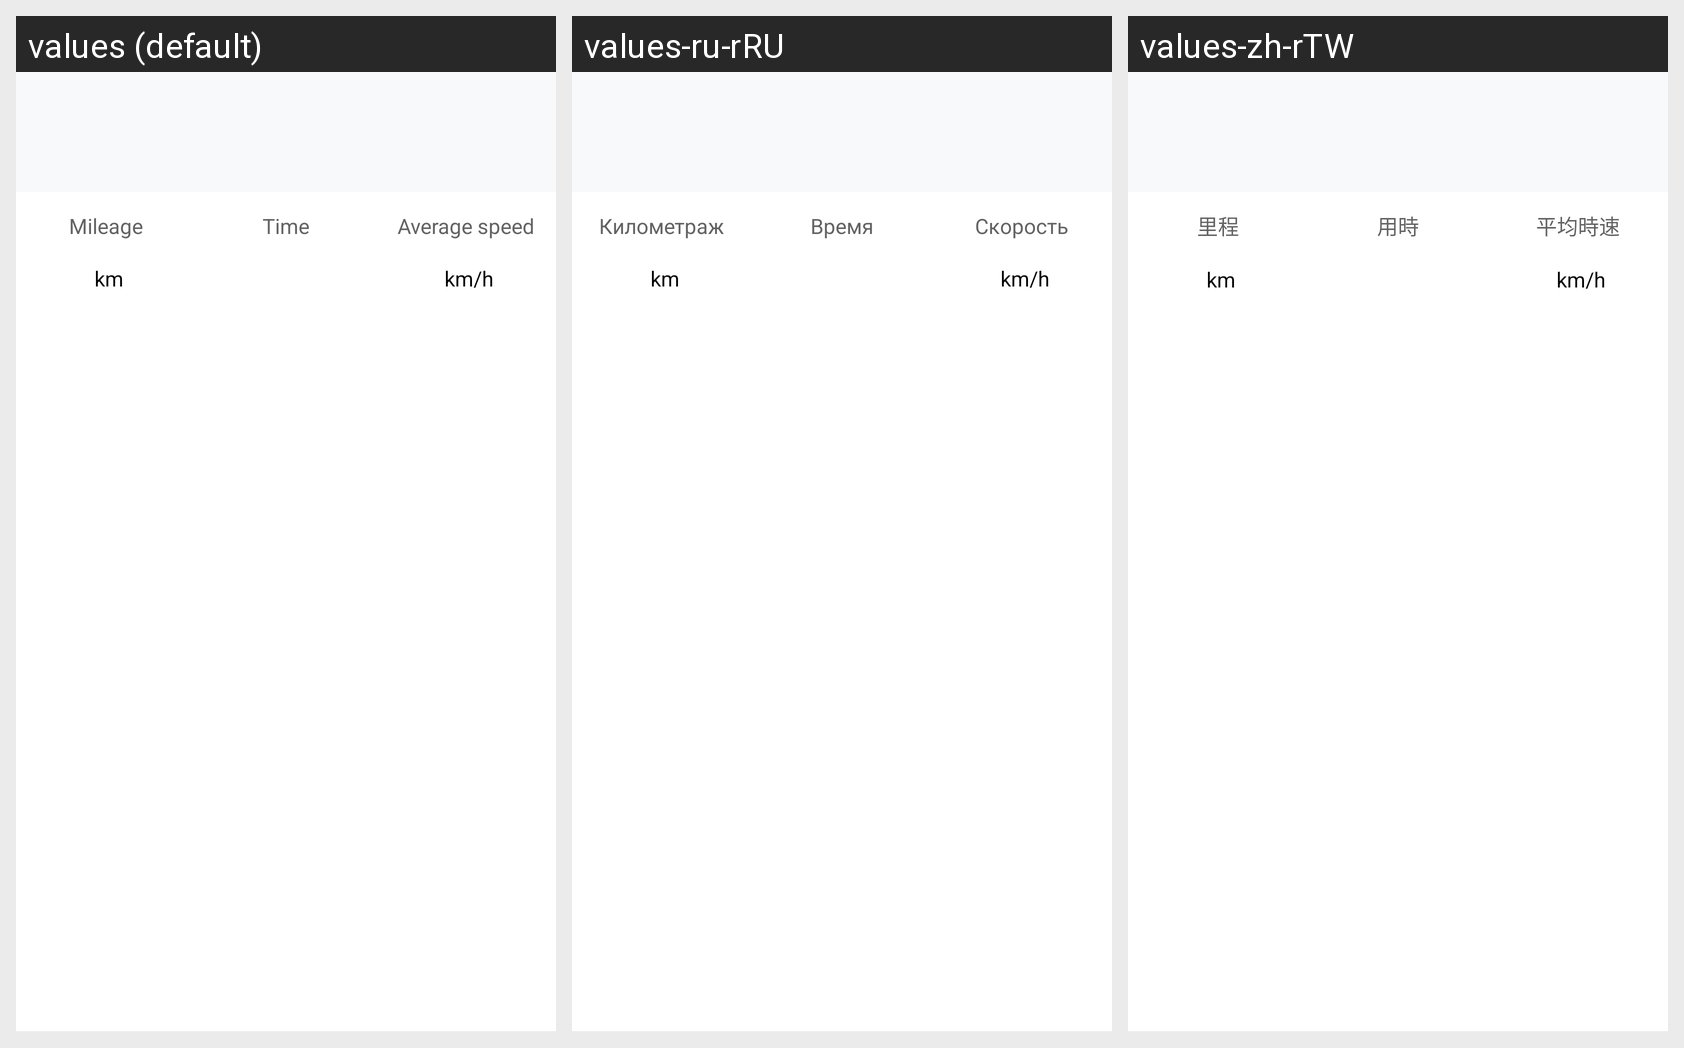

Here is an Android app screen in its default locale and in the app's own translations. Write out the translated-string differences for the strings that appear on this screen.
Android screen res/layout/viewholder_track_item.xml rendered under 3 locales, left to right: values (default), values-ru-rRU, values-zh-rTW. Device: Nexus 5 (rendered at 1080×1920; each locale shown at half size, 540×960, under a caption strip naming it); theme AppTheme.
Other locales in the repository, not shown: values-de-rDE, values-en, values-fr-rFR, values-it-rIT, values-zh-rCN, values-zh-rHK.
Strings drawn on this screen, with the default value and each locale's value (text and hints the layout hard-codes, and strings that could not be matched under every locale, appear in the picture but are not listed):

mails
  values: Mileage
  values-ru-rRU: Километраж
  values-zh-rTW: 里程

km
  values: km
  values-ru-rRU: km
  values-zh-rTW: km

time_count
  values: Time
  values-ru-rRU: Время
  values-zh-rTW: 用時

avg_speed
  values: Average speed
  values-ru-rRU: Скорость
  values-zh-rTW: 平均時速

kmh
  values: km/h
  values-ru-rRU: km/h
  values-zh-rTW: km/h
